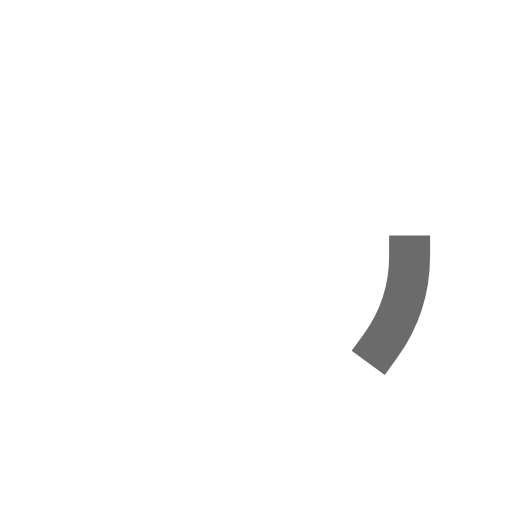
t = 0.00 s
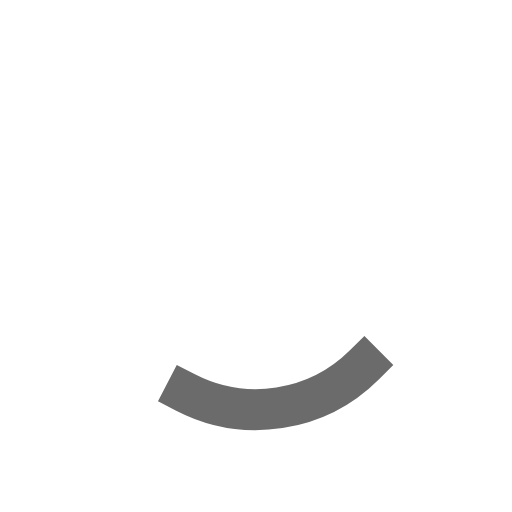
t = 0.16 s
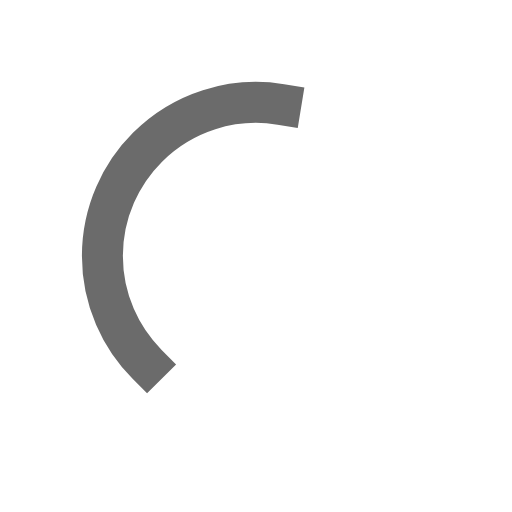
t = 0.49 s
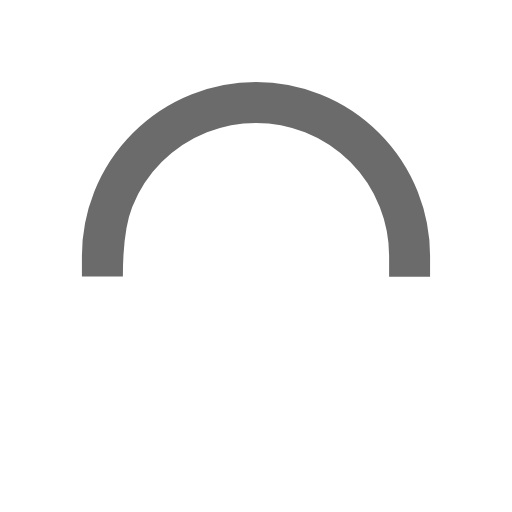
t = 0.65 s
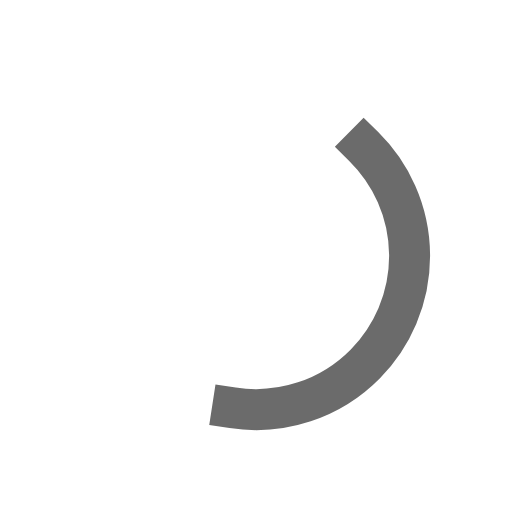
t = 0.81 s
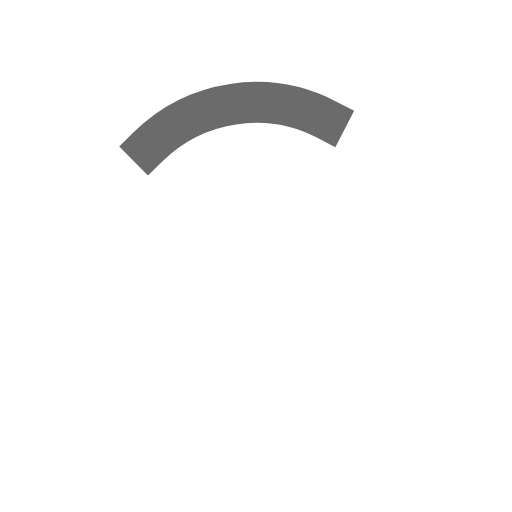
t = 1.14 s

The animated SVG that drew these frames (rendered in a browser with its animation timeline set to each time). Animation: 2 SMIL elements (animate=1,animateTransform=1); one cycle of 1.30 s, repeats indefinitely.

<svg xmlns="http://www.w3.org/2000/svg" xmlns:xlink="http://www.w3.org/1999/xlink" style="margin:auto;background:rgba(0, 0, 0, 0.0);display:block;" width="100px" height="100px" viewBox="0 0 100 100" preserveAspectRatio="xMidYMid">
<circle cx="50" cy="50" r="30" stroke="#ffffff00" stroke-width="4" fill="none"></circle>
<circle cx="50" cy="50" r="30" stroke="#6b6b6b" stroke-width="8" stroke-linecap="square" fill="none">
  <animateTransform attributeName="transform" type="rotate" repeatCount="indefinite" dur="1.3s" values="0 50 50;180 50 50;720 50 50" keyTimes="0;0.5;1"></animateTransform>
  <animate attributeName="stroke-dasharray" repeatCount="indefinite" dur="1.3s" values="18.84955592153876 169.64600329384882;94.2477796076938 94.24777960769377;18.84955592153876 169.64600329384882" keyTimes="0;0.5;1"></animate>
</circle>
</svg>